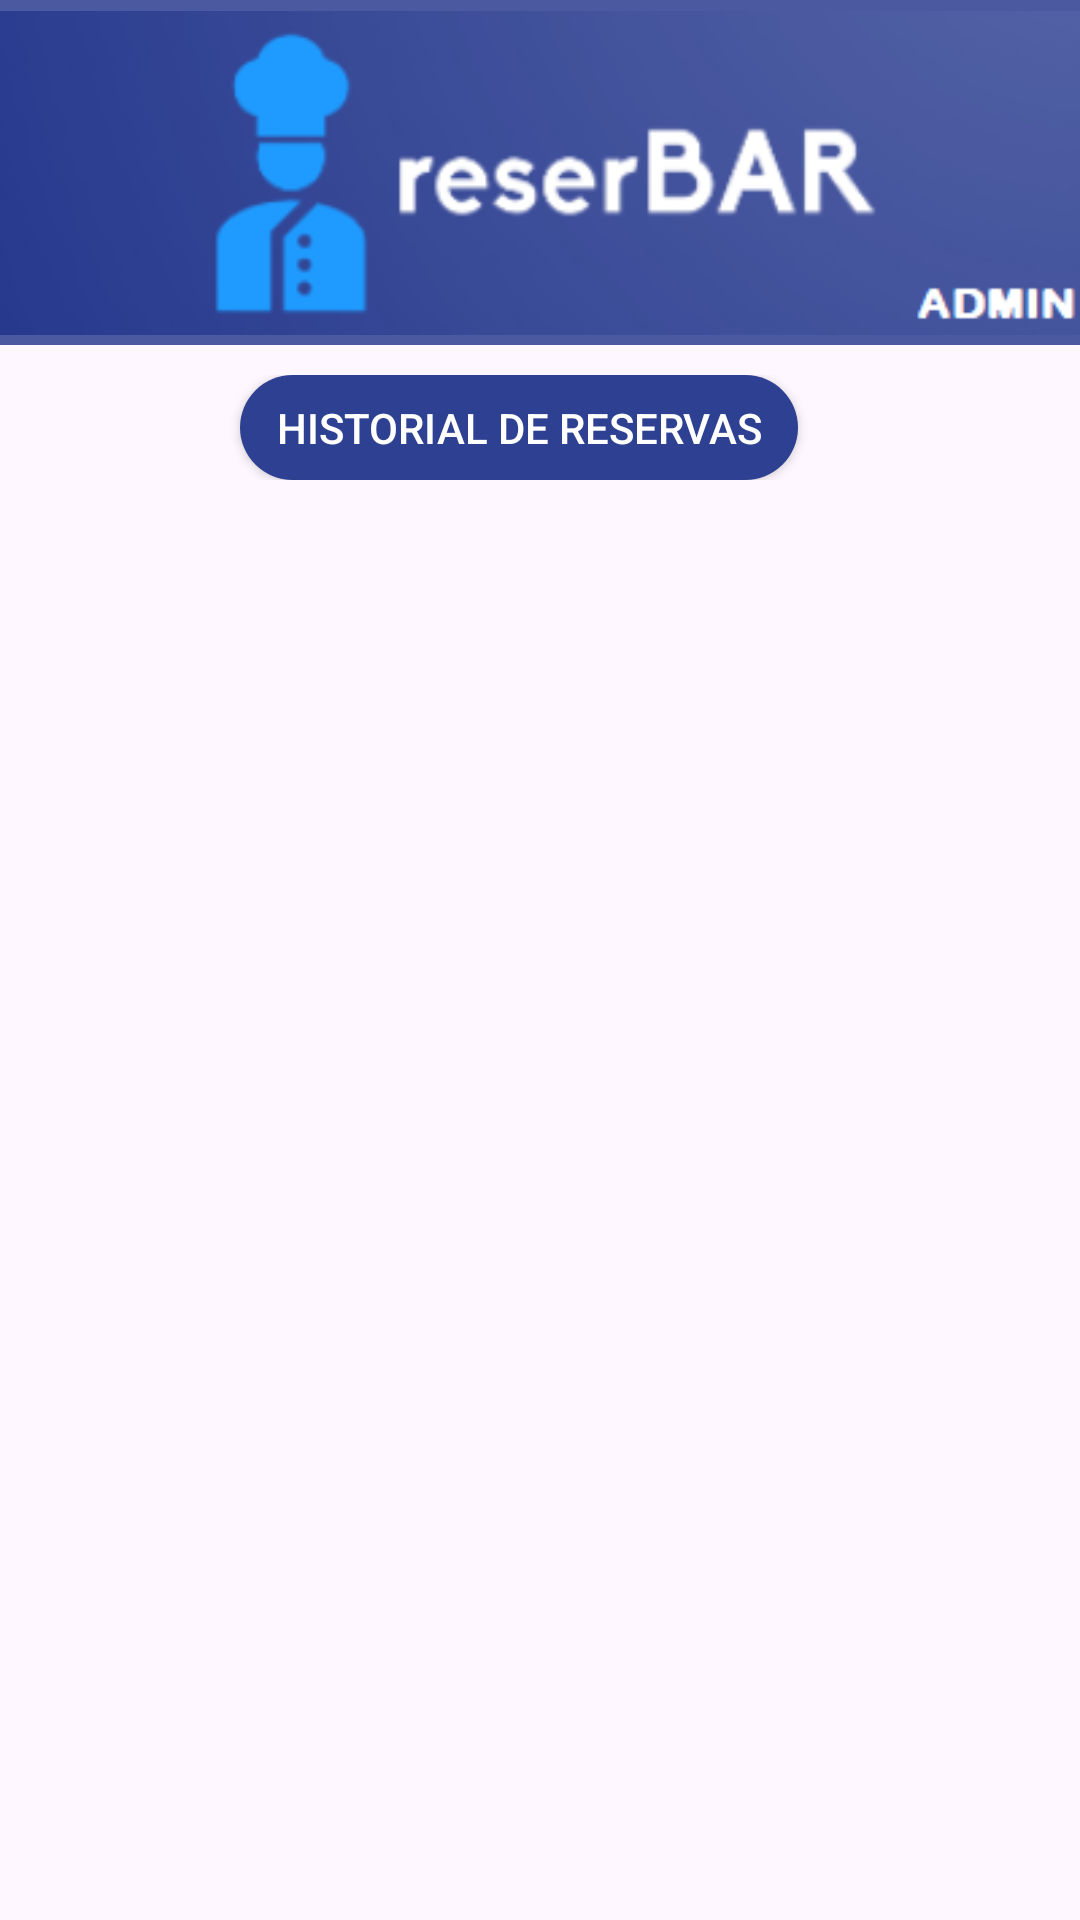

The Android layout XML behind this screen, and the referenced resources:
<!-- AndroidManifest.xml: application theme Theme.PruevaDB -->
<!-- res/layout/activity_detalle_restaurante.xml -->
<?xml version="1.0" encoding="utf-8"?>
<androidx.constraintlayout.widget.ConstraintLayout xmlns:android="http://schemas.android.com/apk/res/android"
    xmlns:app="http://schemas.android.com/apk/res-auto"
    xmlns:tools="http://schemas.android.com/tools"
    android:layout_width="match_parent"
    android:layout_height="match_parent"
    tools:context=".DetalleRestaurante">

    <LinearLayout
        android:layout_width="match_parent"
        android:layout_height="match_parent"
        android:orientation="vertical">

        <LinearLayout
            android:layout_width="match_parent"
            android:layout_height="115dp"
            android:background="#4a59a0"
            android:orientation="horizontal">

            <LinearLayout
                android:layout_width="599dp"
                android:layout_height="match_parent"
                android:layout_weight="1"
                android:orientation="vertical">

                <RelativeLayout
                    android:layout_width="match_parent"
                    android:layout_height="match_parent">

                    <ImageView
                        android:id="@+id/imageView"
                        android:layout_width="match_parent"
                        android:layout_height="match_parent"
                        android:onClick="principal"
                        app:srcCompat="@drawable/logo3" />

                </RelativeLayout>

            </LinearLayout>

        </LinearLayout>

        <LinearLayout
            android:layout_width="match_parent"
            android:layout_height="35dp"
            android:layout_marginTop="10dp"
            android:orientation="horizontal">

            <RelativeLayout
                android:layout_width="match_parent"
                android:layout_height="match_parent"
                android:textAlignment="center">

                <androidx.appcompat.widget.AppCompatButton
                    android:id="@+id/verHistorialReservas"
                    android:layout_width="186dp"
                    android:layout_height="match_parent"
                    android:layout_marginStart="80dp"
                    android:background="@drawable/rounded_button"
                    android:onClick="HistorialReserva"
                    android:text="Historial de reservas"
                    android:textColor="#FFFFFF" />

                <androidx.appcompat.widget.AppCompatButton
                    android:id="@+id/reservas"
                    android:layout_width="wrap_content"
                    android:layout_height="wrap_content"
                    android:layout_marginStart="130dp"
                    android:background="@drawable/rounded_button"
                    android:onClick="reservas"
                    android:text="Reservas"
                    android:textColor="#FFFFFF"
                    android:visibility="invisible" />
            </RelativeLayout>
        </LinearLayout>

        <LinearLayout
            android:layout_width="match_parent"
            android:layout_height="match_parent"
            android:layout_weight="1"
            android:orientation="vertical">

            <androidx.recyclerview.widget.RecyclerView
                android:id="@+id/recyclermenuReseñas"
                android:layout_width="match_parent"
                android:layout_height="match_parent" />

        </LinearLayout>
    </LinearLayout>
</androidx.constraintlayout.widget.ConstraintLayout>
<!-- resources referenced by this layout -->
<resources>
  <!-- drawable logo3: png bitmap (drawable, 22848 bytes) -->
  <!-- drawable rounded_button (drawable) -->
  <shape xmlns:android="http://schemas.android.com/apk/res/android"
      android:shape="rectangle">
      <corners android:radius="20dp" /> 
      <solid android:color="#2e4091" /> 
  </shape>
  <style name="Theme.PruevaDB" parent="Base.Theme.PruevaDB" />
  <style name="Base.Theme.PruevaDB" parent="Theme.Material3.DayNight.NoActionBar">
          
          
      </style>
</resources>
